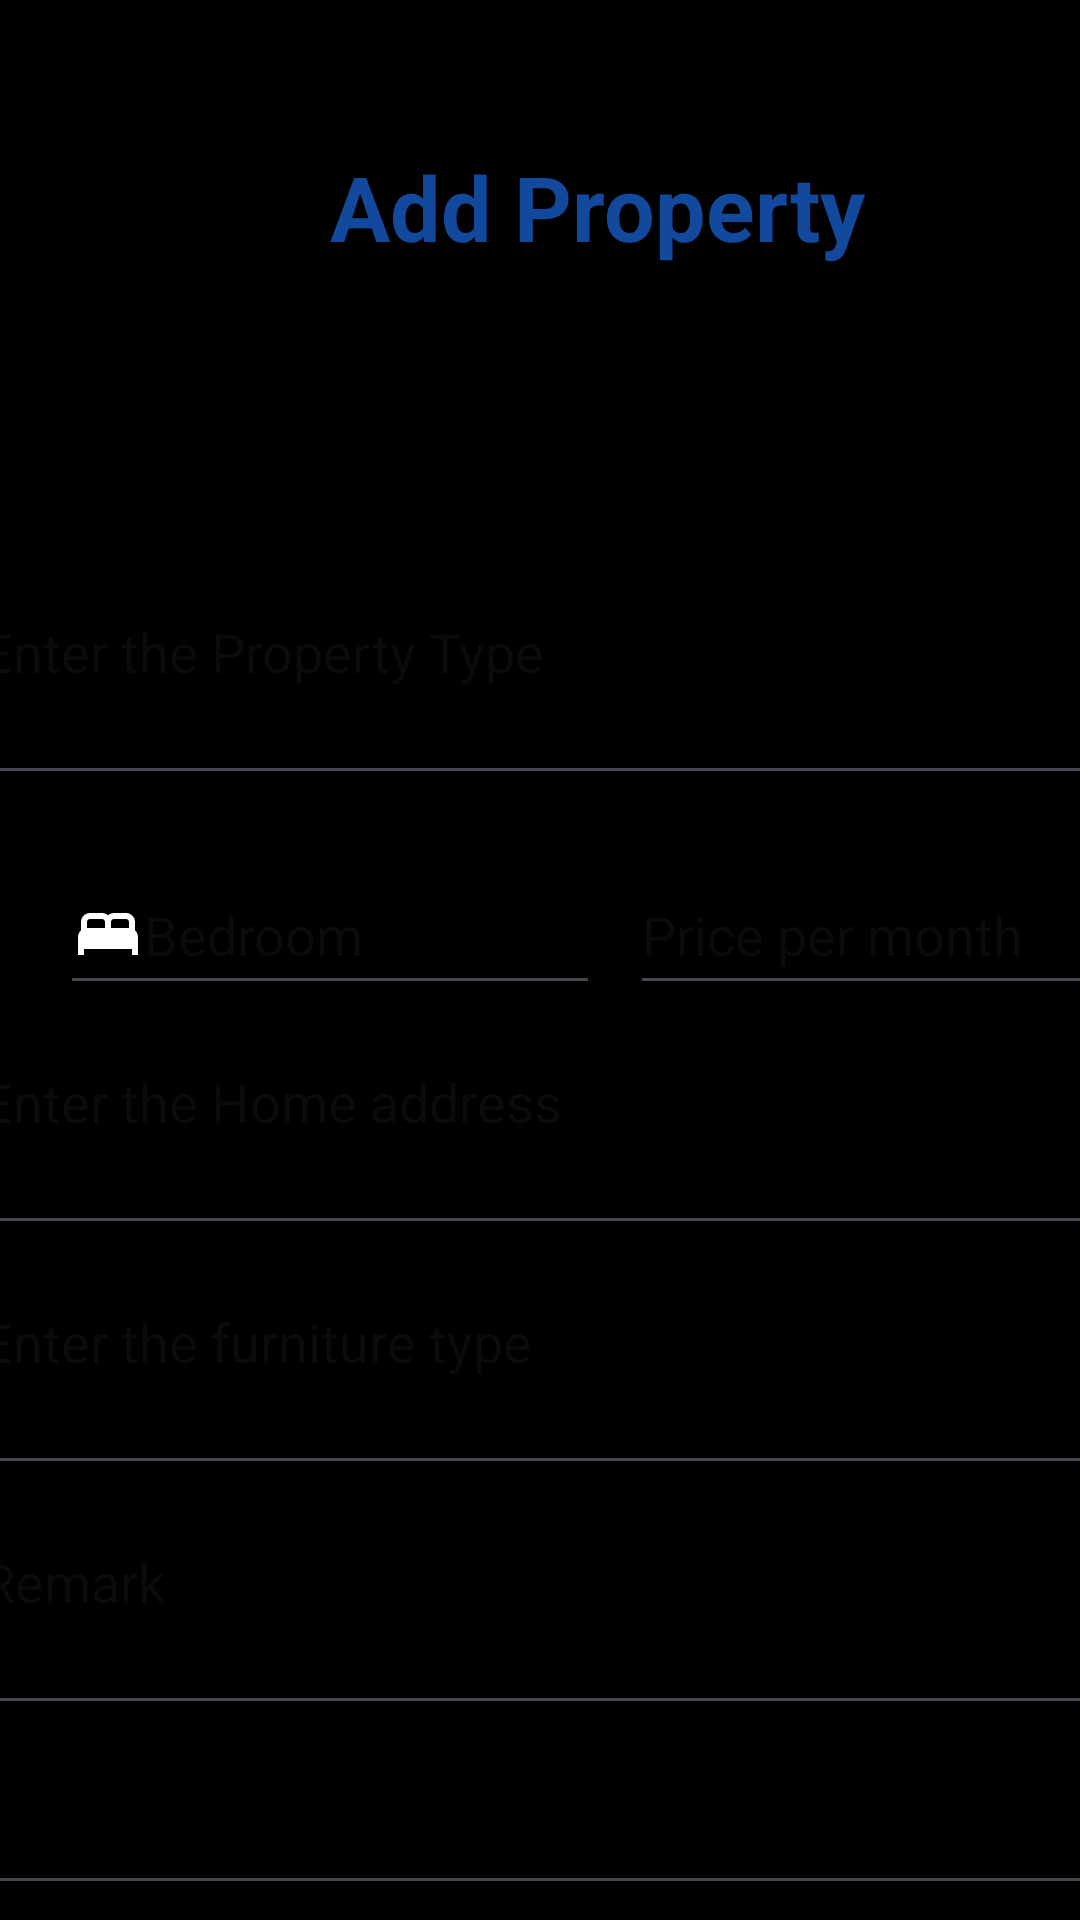

The Android layout XML behind this screen, and the referenced resources:
<!-- AndroidManifest.xml: application theme Theme.Rental_UI_1 -->
<!-- res/layout/activity_add_property.xml -->
<?xml version="1.0" encoding="utf-8"?>
<LinearLayout xmlns:android="http://schemas.android.com/apk/res/android"
    xmlns:app="http://schemas.android.com/apk/res-auto"
    xmlns:tools="http://schemas.android.com/tools"
    android:layout_width="match_parent"
    android:layout_height="match_parent"
    android:orientation="vertical"
    android:background="@color/black"
    tools:context=".AddProperty">

    <LinearLayout
        android:layout_width="match_parent"
        android:layout_height="138dp"
        android:orientation="horizontal">

        <TextView
            android:layout_width="wrap_content"
            android:layout_height="wrap_content"
            android:layout_gravity="center"
            android:layout_marginLeft="110dp"
            android:text="Add Property"
            android:textColor="#12499C"
            android:textSize="30dp"
            android:textStyle="bold" />
    </LinearLayout>

    <TextView
        android:layout_width="wrap_content"
        android:layout_height="wrap_content"
        android:textColor="@color/black"
        android:layout_marginLeft="20dp"
        android:layout_marginTop="20dp"
        android:textSize="20dp"
        android:text="Type of Property"/>


    <EditText
        android:id="@+id/idPropertyType"
        android:layout_width="380dp"
        android:layout_height="70dp"
        android:layout_marginTop="10dp"
        android:inputType="text|textMultiLine"
        android:layout_gravity="center"
        android:textColor="@color/white"
        android:hint="Enter the Property Type"
        android:gravity="top"/>


    <LinearLayout
        android:layout_width="match_parent"
        android:layout_height="wrap_content"
        android:layout_marginTop="20dp"
        android:orientation="horizontal">
        <EditText
            android:id="@+id/idBedroom"
            android:layout_width="180dp"
            android:layout_height="50dp"
            android:textColor="@color/white"
            android:layout_marginLeft="20dp"
            android:inputType="number"
            android:hint="Bedroom"
            android:drawableStart="@drawable/baseline_bed_24"/>
        <EditText
            android:id="@+id/idPrice"
            android:layout_width="180dp"
            android:layout_height="50dp"
            android:layout_marginLeft="10dp"
            android:textColor="@color/white"
            android:inputType="number"
            android:hint="Price per month"
            android:drawableStart="@drawable/baseline_currency_exchange_24"/>
    </LinearLayout>
    <EditText
        android:id="@+id/idAddress"
        android:layout_width="380dp"
        android:layout_height="70dp"
        android:layout_marginTop="10dp"
        android:inputType="text|textMultiLine"
        android:textColor="@color/white"
        android:layout_gravity="center"
        android:hint="Enter the Home address"
        android:gravity="top"/>
    <EditText
        android:id="@+id/idFurnitureType"
        android:layout_width="380dp"
        android:layout_height="70dp"
        android:inputType="text|textMultiLine"
        android:textColor="@color/white"
        android:layout_marginTop="10dp"
        android:layout_gravity="center"
        android:hint="Enter the furniture type "
        android:gravity="top"/>
    <EditText
        android:id="@+id/idRemark"
        android:layout_width="380dp"
        android:layout_marginTop="10dp"
        android:textColor="@color/white"
        android:layout_height="70dp"
        android:inputType="text|textMultiLine"
        android:layout_gravity="center"
        android:hint="Remark"
        android:gravity="top"/>

    <EditText
        android:id="@+id/idReporterName"
        android:layout_width="380dp"
        android:layout_height="50dp"
        android:layout_marginTop="10dp"
        android:textColor="@color/white"
        android:inputType="none"
        android:layout_gravity="center"
        android:gravity="top" />

    <Button
        android:id="@+id/idAddProperty"
        android:layout_width="300dp"
        android:layout_height="50dp"
        android:layout_gravity="center"
        android:layout_marginTop="30dp"
        android:backgroundTint="#12499C"
        android:paddingTop="0dp"
        android:text="ADD PROPERTY"
        android:textAlignment="center"
        android:textColor="@color/white"
        android:textSize="20dp" />

    <RelativeLayout
        android:layout_width="match_parent"
        android:layout_height="60dp"
        android:layout_marginTop="70dp"
        android:layout_alignParentBottom="true"
        >
        <ImageView
            android:id="@+id/home"
            android:layout_width="50dp"
            android:layout_height="50dp"
            android:layout_marginLeft="40dp"
            android:src="@drawable/home"/>
        <ImageView
            android:id="@+id/add"
            android:layout_toRightOf="@id/home"
            android:layout_width="50dp"
            android:layout_height="50dp"
            android:layout_marginLeft="40dp"
            android:src="@drawable/baseline_post_add_24"/>


        <ImageView
            android:id="@+id/idDelete"
            android:layout_width="50dp"
            android:layout_height="50dp"
            android:layout_marginLeft="40dp"
            android:layout_toRightOf="@id/add"
            android:src="@drawable/baseline_delete_24" />

        <ImageView
            android:id="@+id/idLogout"
            android:layout_width="50dp"
            android:layout_height="50dp"
            android:layout_marginLeft="40dp"
            android:layout_toRightOf="@id/idDelete"
            android:src="@drawable/baseline_logout_24" />
    </RelativeLayout>
</LinearLayout>
<!-- resources referenced by this layout -->
<resources>
  <color name="black">#FF000000</color>
  <color name="white">#FFFFFFFF</color>
  <!-- drawable baseline_bed_24 (drawable) -->
  <vector android:height="24dp" android:tint="#ffffff"
      android:viewportHeight="24" android:viewportWidth="24"
      android:width="24dp" xmlns:android="http://schemas.android.com/apk/res/android">
      <path android:fillColor="@android:color/white" android:pathData="M21,10.78V8c0,-1.65 -1.35,-3 -3,-3h-4c-0.77,0 -1.47,0.3 -2,0.78C11.47,5.3 10.77,5 10,5H6C4.35,5 3,6.35 3,8v2.78C2.39,11.33 2,12.12 2,13v6h2v-2h16v2h2v-6C22,12.12 21.61,11.33 21,10.78zM14,7h4c0.55,0 1,0.45 1,1v2h-6V8C13,7.45 13.45,7 14,7zM5,8c0,-0.55 0.45,-1 1,-1h4c0.55,0 1,0.45 1,1v2H5V8z"/>
  </vector>
  <!-- drawable baseline_delete_24 (drawable) -->
  <vector android:height="24dp" android:tint="#12499C"
      android:viewportHeight="24" android:viewportWidth="24"
      android:width="24dp" xmlns:android="http://schemas.android.com/apk/res/android">
      <path android:fillColor="@android:color/white" android:pathData="M6,19c0,1.1 0.9,2 2,2h8c1.1,0 2,-0.9 2,-2V7H6v12zM19,4h-3.5l-1,-1h-5l-1,1H5v2h14V4z"/>
  </vector>
  <!-- drawable baseline_logout_24 (drawable) -->
  <vector android:autoMirrored="true" android:height="24dp"
      android:tint="#12499C" android:viewportHeight="24"
      android:viewportWidth="24" android:width="24dp" xmlns:android="http://schemas.android.com/apk/res/android">
      <path android:fillColor="@android:color/white" android:pathData="M17,7l-1.41,1.41L18.17,11H8v2h10.17l-2.58,2.58L17,17l5,-5zM4,5h8V3H4c-1.1,0 -2,0.9 -2,2v14c0,1.1 0.9,2 2,2h8v-2H4V5z"/>
  </vector>
  <!-- drawable baseline_post_add_24 (drawable) -->
  <vector android:height="24dp" android:tint="#DC5BC7"
      android:viewportHeight="24" android:viewportWidth="24"
      android:width="24dp" xmlns:android="http://schemas.android.com/apk/res/android">
      <path android:fillColor="#5B8EDC" android:pathData="M17,19.22H5V7h7V5H5C3.9,5 3,5.9 3,7v12c0,1.1 0.9,2 2,2h12c1.1,0 2,-0.9 2,-2v-7h-2V19.22z"/>
      <path android:fillColor="@android:color/white" android:pathData="M19,2h-2v3h-3c0.01,0.01 0,2 0,2h3v2.99c0.01,0.01 2,0 2,0V7h3V5h-3V2z"/>
      <path android:fillColor="@android:color/white" android:pathData="M7,9h8v2h-8z"/>
      <path android:fillColor="@android:color/white" android:pathData="M7,12l0,2l8,0l0,-2l-3,0z"/>
      <path android:fillColor="@android:color/white" android:pathData="M7,15h8v2h-8z"/>
  </vector>
  <!-- drawable home (drawable) -->
  <vector android:height="24dp" android:tint="#12499C"
      android:viewportHeight="24" android:viewportWidth="24"
      android:width="24dp" xmlns:android="http://schemas.android.com/apk/res/android">
      <path android:fillColor="@android:color/white" android:pathData="M10,20v-6h4v6h5v-8h3L12,3 2,12h3v8z"/>
  </vector>
  <style name="Theme.Rental_UI_1" parent="Base.Theme.Rental_UI_1" />
  <style name="Base.Theme.Rental_UI_1" parent="Theme.Material3.DayNight.NoActionBar">
          
          
      </style>
</resources>
